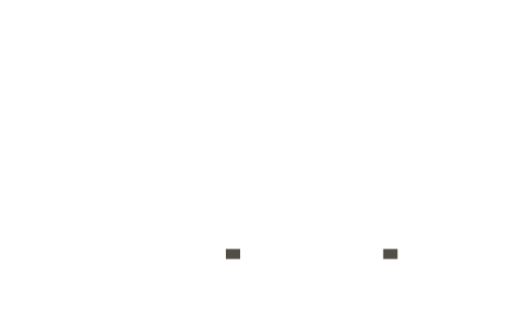
t = 0.00 s
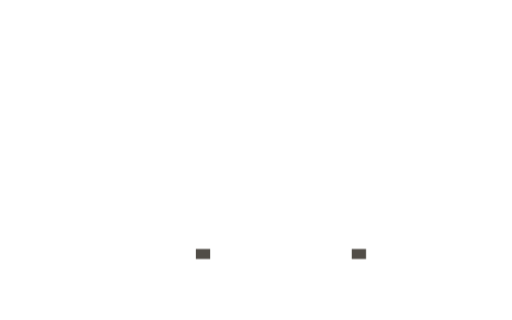
t = 0.10 s
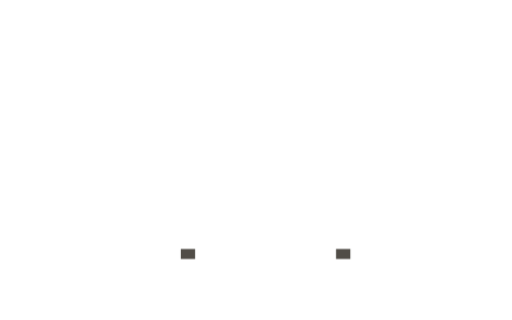
t = 0.15 s
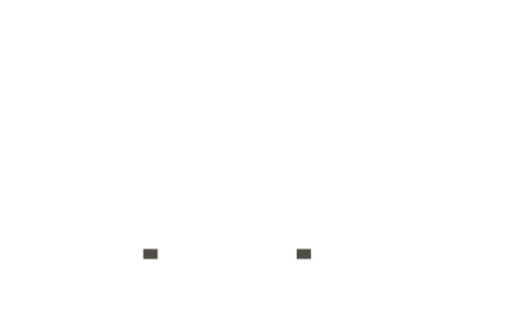
t = 0.28 s
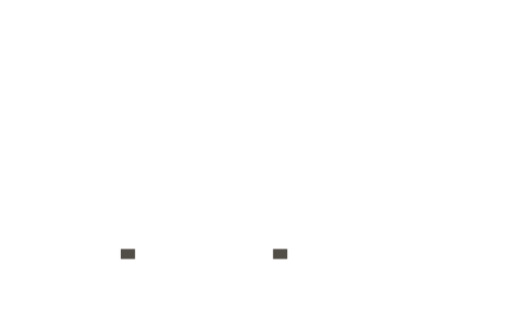
t = 0.35 s
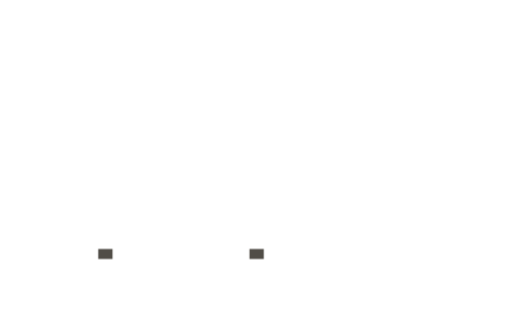
t = 0.43 s

The animated SVG that drew these frames (rendered in a browser with its animation timeline set to each time). Animation: 3 CSS @keyframes rules; one cycle of 0.50 s, repeats indefinitely.

<svg id="eneonjz8dnc1" xmlns="http://www.w3.org/2000/svg" xmlns:xlink="http://www.w3.org/1999/xlink" viewBox="0 96 512 320" shape-rendering="geometricPrecision" text-rendering="geometricPrecision"><style><![CDATA[#eneonjz8dnc5_to {animation: eneonjz8dnc5_to__to 500ms linear infinite normal forwards}@keyframes eneonjz8dnc5_to__to { 0% {transform: translate(28.334509px,3.500000px)} 100% {transform: translate(-129.020000px,3.500000px)} }#eneonjz8dnc6_to {animation: eneonjz8dnc6_to__to 500ms linear infinite normal forwards}@keyframes eneonjz8dnc6_to__to { 0% {transform: translate(-129.016038px,3.500000px)} 100% {transform: translate(-279.182500px,3.500000px)} }#eneonjz8dnc7_to {animation: eneonjz8dnc7_to__to 500ms linear infinite normal forwards}@keyframes eneonjz8dnc7_to__to { 0% {transform: translate(0px,0.250000px)} 40% {transform: translate(5.430000px,0.250000px)} 100% {transform: translate(0px,0.250000px)} }]]></style><g id="eneonjz8dnc2"><g id="eneonjz8dnc3"><line id="eneonjz8dnc4" x1="74.857500" y1="346.500000" x2="381.752072" y2="346.500000" transform="matrix(1 0 0 1 15.76493699500151 3.50000000000003)" fill="none" stroke="rgb(255,255,255)" stroke-width="8" stroke-miterlimit="10" stroke-dasharray="0"/><g id="eneonjz8dnc5_to" transform="translate(28.334509,3.500000)"><line id="eneonjz8dnc5" x1="354.857500" y1="346.500000" x2="369.182500" y2="346.500000" transform="translate(0,0)" fill="none" stroke="#514D47" stroke-width="10" stroke-miterlimit="10" stroke-dasharray="0"/></g><g id="eneonjz8dnc6_to" transform="translate(-129.016038,3.500000)"><line id="eneonjz8dnc6" x1="354.857500" y1="346.500000" x2="369.182500" y2="346.500000" transform="translate(0,0)" fill="none" stroke="#514D47" stroke-width="10" stroke-miterlimit="10" stroke-dasharray="0"/></g><g id="eneonjz8dnc7_to" transform="translate(0,0.250000)"><path id="eneonjz8dnc7" d="M389.040000,148.120000L388.790000,147.410000L316.390000,147.410000L291.910000,281.120000L281.270000,281.120000L314.400000,99.760000L268.180000,99.760000L268.180000,99.750000L118.530000,99.750000L118.530000,100.810000C118.530000,129.200000,142.740000,138.370000,154.470000,138.370000L206.680000,138.370000L206.680000,138.350000C216.150000,138.350000,223.850000,146.060000,223.850000,155.530000C223.850000,164.960000,216.270000,172.630000,206.920000,172.760000L206.680000,172.760000L205.330000,172.760000L84.200000,172.760000L84.200000,173.820000C84.200000,202.200000,108.410000,211.390000,120.140000,211.390000L205.330000,211.390000L207.500000,211.390000L237.920000,211.390000C247.330000,211.460000,254.970000,219.120000,254.970000,228.550000C254.970000,238.070000,247.270000,245.810000,237.800000,245.810000L231.700000,245.810000L194.960000,245.810000L194.960000,245.770000L95.930000,245.770000L91.250000,245.770000L50,245.770000L50,246.830000C50,275.210000,74.210000,284.390000,85.940000,284.390000L91.250000,284.390000L95.930000,284.390000L103.840000,284.390000L100.070000,305.260000L130.020000,305.260000C133.640000,315.990000,141.610000,324.330000,151.980000,328.120000C156.010000,329.600000,160.150000,330.300000,164.240000,330.300000C179.390000,330.300000,193.840000,320.660000,199.880000,305.260000L247.670000,305.260000L247.670000,305.240000L288.780000,305.240000L299.890000,305.240000L307.780000,305.240000C311.400000,315.980000,319.370000,324.320000,329.750000,328.120000C333.750000,329.590000,337.910000,330.310000,342.070000,330.310000C347.610000,330.310000,353.160000,329.020000,358.380000,326.450000C367.210000,322.100000,373.980000,314.560000,377.630000,305.230000L401.500000,305.230000L416,225.940000L389.040000,148.120000ZM177.970000,299.480000C175.160000,307.160000,166.930000,311.210000,159.590000,308.520000C152.250000,305.830000,148.580000,297.430000,151.390000,289.750000C154.200000,282.070000,162.430000,278.020000,169.770000,280.710000C177.110000,283.390000,180.780000,291.790000,177.970000,299.480000M355.370000,299.480000C352.560000,307.160000,344.330000,311.210000,336.990000,308.520000C329.650000,305.830000,325.980000,297.430000,328.790000,289.750000C331.600000,282.070000,339.830000,278.020000,347.170000,280.710000C354.510000,283.390000,358.180000,291.790000,355.370000,299.480000M321.470000,226.250000L332.720000,164.850000L373.250000,164.850000L394.520000,226.250000L321.470000,226.250000Z" transform="translate(0,0)" fill="rgb(255,255,255)" stroke="none" stroke-width="1"/></g></g><g id="eneonjz8dnc8"><g id="eneonjz8dnc9"><path id="eneonjz8dnc10" d="M122.240000,411.480000L124.260000,402.800000L114.950000,402.800000L110.530000,411.480000L99.880000,411.480000L121.940000,371.690000L140.340000,371.690000L132.830000,411.480000L122.240000,411.480000ZM125.810000,381.360000L118.670000,395.400000L125.970000,395.400000L129.320000,381.360000L125.810000,381.360000Z" fill="rgb(255,255,255)" stroke="none" stroke-width="1"/></g><g id="eneonjz8dnc11"><polygon id="eneonjz8dnc12" points="176.930000,411.480000 151.510000,411.480000 166.320000,371.690000 176.350000,371.690000 164.780000,402.860000 180.160000,402.860000" fill="rgb(255,255,255)" stroke="none" stroke-width="1"/></g><g id="eneonjz8dnc13"><path id="eneonjz8dnc14" d="M201.230000,411.480000L203.250000,402.800000L193.940000,402.800000L189.520000,411.480000L178.880000,411.480000L200.940000,371.690000L219.340000,371.690000L211.830000,411.480000L201.230000,411.480000ZM204.800000,381.360000L197.660000,395.400000L204.960000,395.400000L208.310000,381.360000L204.800000,381.360000Z" fill="rgb(255,255,255)" stroke="none" stroke-width="1"/></g><path id="eneonjz8dnc15" d="M244.460000,412.250000C239.150000,412.250000,235.690000,411.110000,234.090000,408.820000C232.990000,407.200000,232.730000,404.930000,233.290000,402.020000C233.530000,400.770000,233.930000,399.420000,234.460000,397.980000L239.220000,385.270000C242.700000,375.950000,249.650000,371.290000,260.050000,371.290000C264.360000,371.290000,267.460000,372.200000,269.330000,374.030000C271.210000,375.850000,271.840000,378.350000,271.220000,381.510000C270.940000,382.990000,270.430000,384.450000,269.730000,385.910000C269.020000,387.360000,268.390000,388.440000,267.850000,389.140000L267.020000,390.240000L257.150000,390.240000C258.650000,388.840000,259.650000,386.850000,260.150000,384.280000C260.420000,382.920000,260.270000,381.840000,259.720000,381.040000C259.160000,380.250000,258.200000,379.850000,256.830000,379.850000C253.070000,379.850000,250.440000,381.910000,248.930000,386.040000L244.810000,397.200000C244.440000,398.160000,244.160000,399.100000,243.980000,400.020000C243.510000,402.450000,244.740000,403.670000,247.680000,403.670000C251.210000,403.670000,253.710000,401.700000,255.180000,397.760000L265.220000,397.760000L264.630000,399.360000C261.480000,407.960000,254.750000,412.250000,244.460000,412.250000" fill="rgb(255,255,255)" stroke="none" stroke-width="1"/><g id="eneonjz8dnc16"><path id="eneonjz8dnc17" d="M285.970000,411.480000L287.990000,402.800000L278.680000,402.800000L274.260000,411.480000L263.610000,411.480000L285.680000,371.690000L304.080000,371.690000L296.570000,411.480000L285.970000,411.480000ZM289.540000,381.360000L282.400000,395.400000L289.710000,395.400000L293.050000,381.360000L289.540000,381.360000Z" fill="rgb(255,255,255)" stroke="none" stroke-width="1"/></g><g id="eneonjz8dnc18"><path id="eneonjz8dnc19" d="M332.840000,371.690000C337.070000,371.690000,339.900000,372.610000,341.330000,374.450000C342.400000,375.850000,342.720000,377.620000,342.310000,379.750000C342.170000,380.490000,341.940000,381.260000,341.630000,382.070000L340.010000,386.380000C339.100000,388.780000,337.950000,390.710000,336.570000,392.180000C335.180000,393.660000,333.770000,394.700000,332.310000,395.330000L334.240000,411.470000L322.980000,411.470000L321.190000,396.600000L317.730000,396.600000L312.560000,411.470000L301.860000,411.470000L316.670000,371.680000L332.840000,371.680000ZM327.650000,380.310000L323.470000,380.310000L320.150000,389.930000L324.050000,389.930000C326.020000,389.930000,327.520000,389.470000,328.560000,388.520000C329.590000,387.580000,330.270000,386.340000,330.560000,384.790000C331.160000,381.800000,330.180000,380.310000,327.650000,380.310000" fill="rgb(255,255,255)" stroke="none" stroke-width="1"/></g><path id="eneonjz8dnc20" d="M352.280000,412.250000C347,412.250000,343.590000,411.040000,342.060000,408.600000C341.010000,406.900000,340.780000,404.580000,341.350000,401.630000C341.620000,400.270000,342.050000,398.780000,342.670000,397.160000L346.770000,386.110000C350.440000,376.240000,357.490000,371.300000,367.930000,371.300000C372.240000,371.300000,375.330000,372.210000,377.210000,374.040000C379.090000,375.860000,379.720000,378.360000,379.110000,381.520000C378.860000,382.810000,378.430000,384.120000,377.810000,385.450000C377.200000,386.770000,376.660000,387.770000,376.200000,388.430000L375.450000,389.420000L365.580000,389.420000C366.800000,388.090000,367.580000,386.570000,367.920000,384.830000C368.560000,381.510000,367.490000,379.860000,364.700000,379.860000C360.950000,379.860000,358.280000,382.020000,356.700000,386.320000L352.750000,396.930000C352.370000,397.930000,352.090000,398.900000,351.900000,399.860000C351.410000,402.400000,352.680000,403.670000,355.710000,403.670000C358.740000,403.670000,360.970000,402.160000,362.410000,399.140000L357.840000,399.140000L360.140000,393L374.920000,393L373.100000,397.760000L372.510000,399.360000C369.280000,407.960000,362.530000,412.250000,352.280000,412.250000" fill="rgb(255,255,255)" stroke="none" stroke-width="1"/><g id="eneonjz8dnc21"><path id="eneonjz8dnc22" d="M394.010000,411.480000L396.030000,402.800000L386.720000,402.800000L382.300000,411.480000L371.650000,411.480000L393.720000,371.690000L412.120000,371.690000L404.600000,411.480000L394.010000,411.480000ZM397.580000,381.360000L390.440000,395.400000L397.740000,395.400000L401.090000,381.360000L397.580000,381.360000Z" fill="rgb(255,255,255)" stroke="none" stroke-width="1"/></g></g><g id="eneonjz8dnc23"/></g></svg>